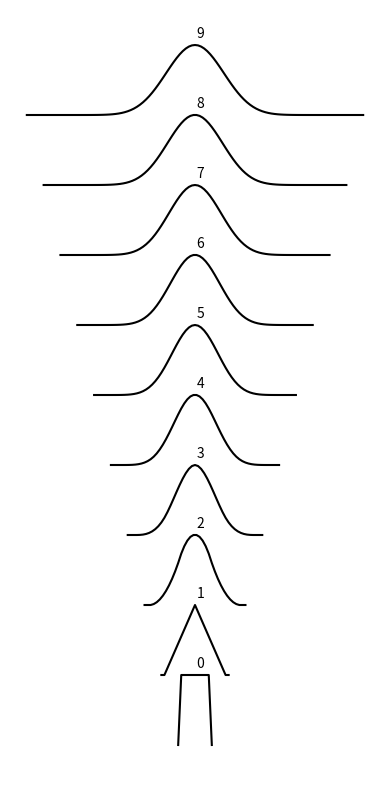

This chart was generated by the following Python code:
#
# Use convolution to demonstrate that
# by convolving a signal with itself
# the signal approaches a gaussian
# density. This is a numerical demonstration
# of the central limit theorem.
# 
import numpy as n
import matplotlib.pyplot as plt
import scipy.signal as s

# input signals to be convolved
a=n.ones(12)
a[0]=0.0
a[11]=0.0
b=n.copy(a)

fig=plt.figure(figsize=(4,8))
# zero-padded FFT (10+20=30)
for i in range(10):
    idx=n.arange(len(b))-len(b)/2.0
    plt.plot(idx,b/n.max(b)+i,color="black")
    plt.text(0,i+1.1,"%d"%(i))
    b=s.fftconvolve(a,b)
plt.axis("off")
plt.tight_layout()
plt.savefig("central_limit.png",bbox_inches='tight')
plt.show()
